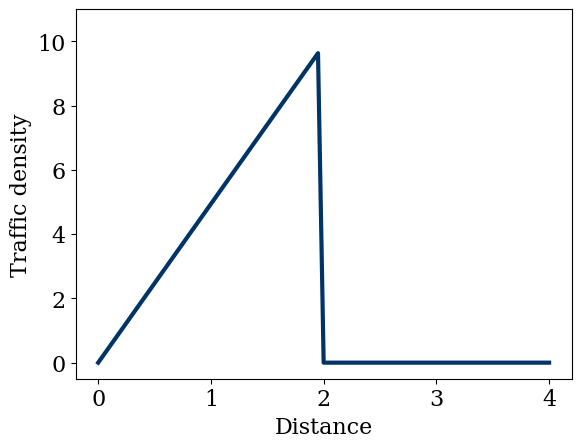

Reproduce this figure in Python. (Note: this script raises an exception after producing the figure.)
import numpy as np
import matplotlib.pyplot as plt

from matplotlib import rcParams
rcParams['font.family'] = 'serif'
rcParams['font.size'] = 16


def rho_green_light(nx, rho_light):
    """
    This are the inital conditions of the problem
    """
    rho = np.arange(nx) * 2. / nx * rho_light  # Before stop light
    rho[int((nx - 1) / 2):] = 0

    return rho

nx = 81
nt = 30
dx = 4.0 / (nx - 1)

x = np.linspace(0, 4, nx)

rho_max = 10
u_max = 1
rho_light = 10

rho = rho_green_light(nx, rho_light)

plt.plot(x, rho, color='#003366', ls='-', lw=3)
plt.ylabel('Traffic density')
plt.xlabel('Distance')
plt.ylim(-0.5, 11.)


def computeF(u_max, rho_max, rho):
    return u_max * rho * (1 - rho / rho_max)


def ftbs(rho, nt, dt, dx, rho_max, u_max):
    """Computes the solution with forward in time, backward in space
    """
    rho_n = np.zeros((nt, len(rho)))

    rho_n[0, :] = rho.copy()

    for t in range(1, nt):
        F = computeF(u_max, rho_max, rho)
        rho_n[t, 1:] = rho[1:] - dt / dx * (F[1:] - F[:-1])
        rho_n[t, 0] = rho[0]
        rho = rho_n[t].copy

    return rho_n


sigma = 1
dt = sigma * dx

rho_n = ftbs(rho, nt, dt, dx, rho_max, u_max)
